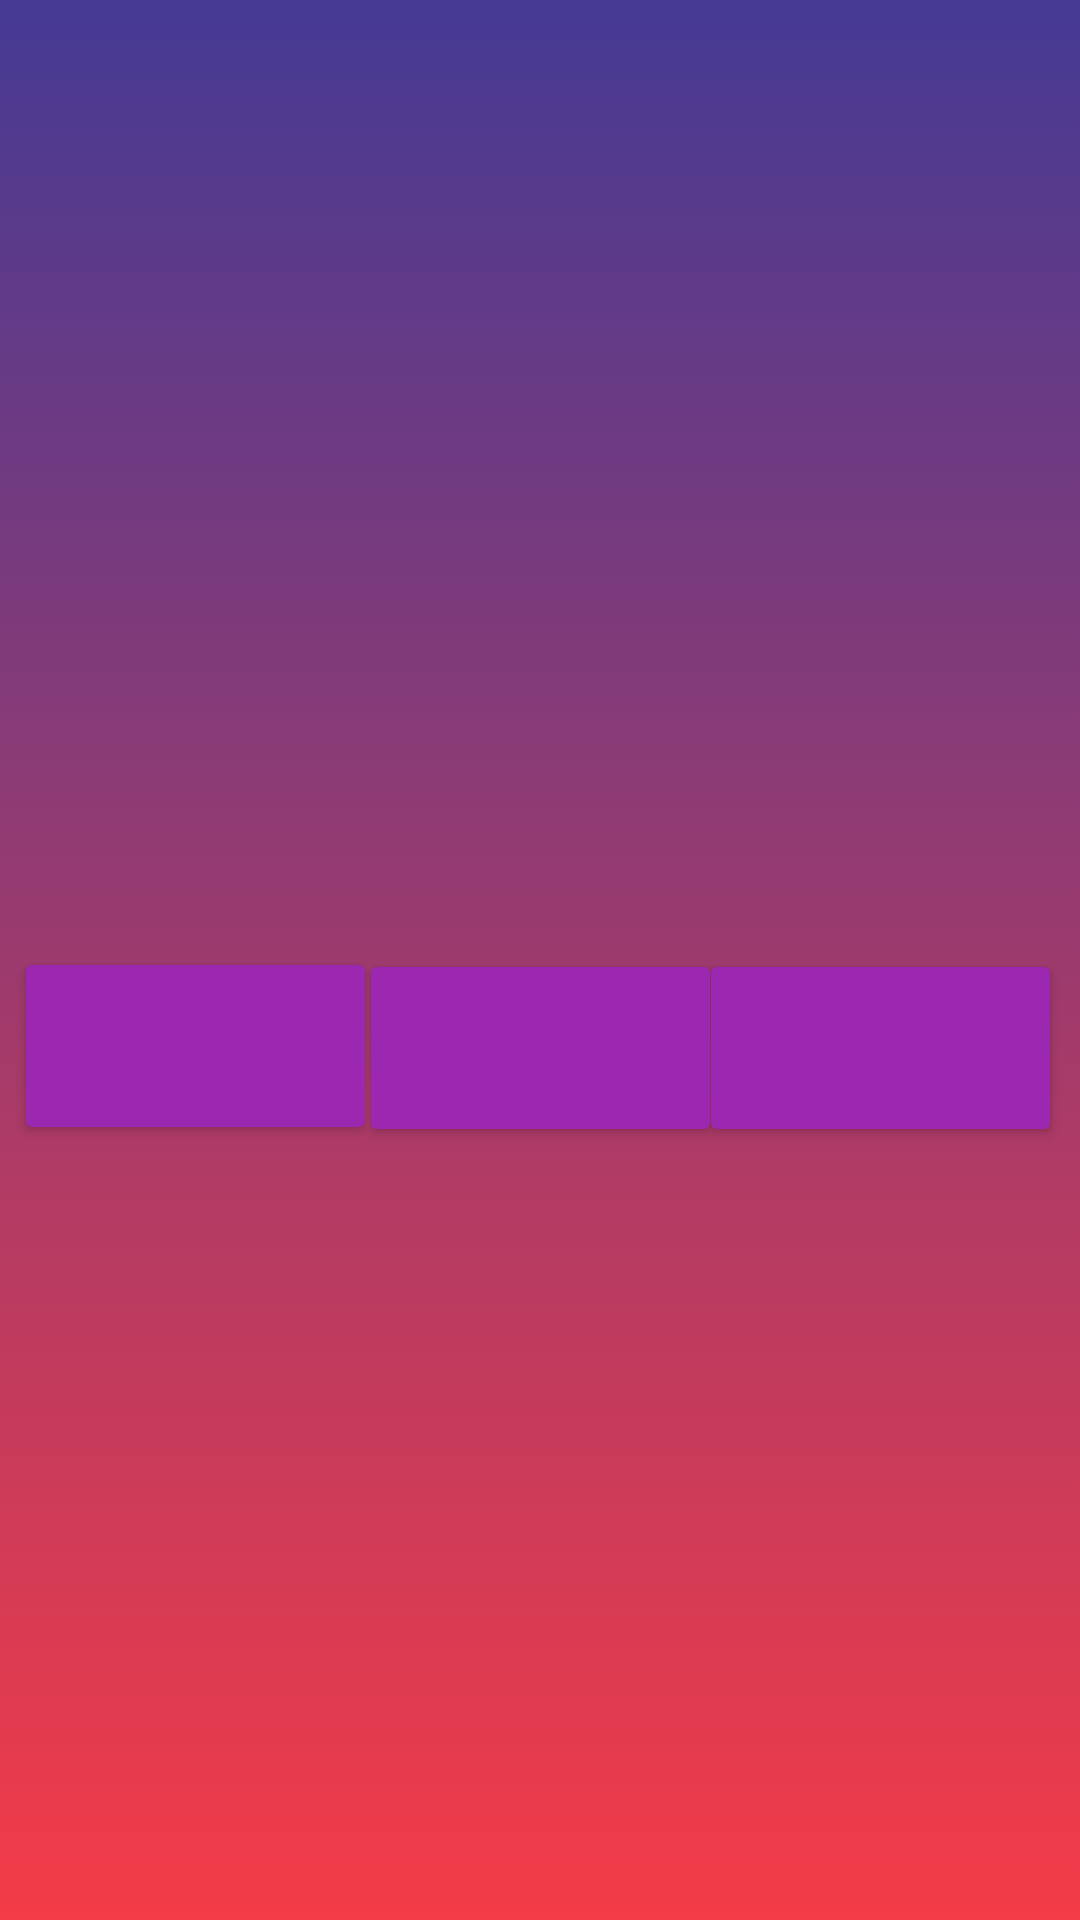

Android layout source for this screen:
<!-- AndroidManifest.xml: application theme Theme.NarutoQuiz -->
<!-- res/layout/activity_quiz.xml -->
<?xml version="1.0" encoding="utf-8"?>

<androidx.constraintlayout.widget.ConstraintLayout xmlns:android="http://schemas.android.com/apk/res/android"
    xmlns:app="http://schemas.android.com/apk/res-auto"
    xmlns:tools="http://schemas.android.com/tools"
    android:layout_width="match_parent"
    android:layout_height="match_parent"
    android:background="@drawable/gradient_background"
    tools:context=".Quiz">

    <TextView
        android:id="@+id/question"
        android:layout_width="398dp"
        android:layout_height="137dp"
        android:layout_centerVertical="true"
        android:text=""
        android:textColor="#FF0057"
        android:textSize="40dp"
        android:gravity="center"
        app:layout_constraintBottom_toBottomOf="parent"
        app:layout_constraintEnd_toEndOf="parent"
        app:layout_constraintHorizontal_bias="0.495"
        app:layout_constraintLeft_toLeftOf="parent"
        app:layout_constraintRight_toRightOf="parent"
        app:layout_constraintStart_toStartOf="parent"
        app:layout_constraintTop_toTopOf="parent"
        app:layout_constraintVertical_bias="0.225" />

    <Button
        android:id="@+id/button1"
        android:layout_width="121dp"
        android:layout_height="66dp"
        android:layout_centerVertical="true"
        android:text=""
        android:visibility="visible"
        android:textSize="20sp"
        app:backgroundTint="#9C27B0"
        app:layout_constraintBottom_toBottomOf="parent"
        app:layout_constraintHorizontal_bias="0.02"
        app:layout_constraintLeft_toLeftOf="parent"
        app:layout_constraintRight_toRightOf="parent"
        app:layout_constraintTop_toTopOf="parent"
        app:layout_constraintVertical_bias="0.55"
        tools:visibility="visible" />

    <Button
        android:id="@+id/button3"
        android:layout_width="121dp"
        android:layout_height="66dp"
        android:layout_centerVertical="true"
        android:text=""
        android:visibility="visible"
        android:textSize="20sp"
        app:backgroundTint="#9C27B0"
        app:layout_constraintBottom_toBottomOf="parent"
        app:layout_constraintHorizontal_bias="0.975"
        app:layout_constraintLeft_toLeftOf="parent"
        app:layout_constraintRight_toRightOf="parent"
        app:layout_constraintTop_toTopOf="parent"
        app:layout_constraintVertical_bias="0.551"
        tools:visibility="visible" />

    <Button
        android:id="@+id/button2"
        android:layout_width="121dp"
        android:layout_height="66dp"
        android:layout_centerVertical="true"
        android:text=""
        android:visibility="visible"
        android:textSize="20sp"
        app:backgroundTint="#9C27B0"
        app:layout_constraintBottom_toBottomOf="parent"
        app:layout_constraintLeft_toLeftOf="parent"
        app:layout_constraintRight_toRightOf="parent"
        app:layout_constraintTop_toTopOf="parent"
        app:layout_constraintVertical_bias="0.551"
        tools:visibility="visible" />

</androidx.constraintlayout.widget.ConstraintLayout>
<!-- resources referenced by this layout -->
<resources>
  <!-- drawable gradient_background (drawable) -->
  <?xml version="1.0" encoding="utf-8"?>
  
  <selector xmlns:android="http://schemas.android.com/apk/res/android">
  
      <item>
  
          <shape>
  
              <gradient
  
                  android:angle="90"
                  android:startColor="#f43b47"
                  android:endColor="#453a94"
                  android:type="linear"
  
              />
  
          </shape>
  
      </item>
  
  </selector>
  <style name="Theme.NarutoQuiz" parent="Theme.AppCompat.Light">
          <item name="colorPrimary">@color/purple_700</item>
           <item name="colorPrimaryDark">@color/purple_900</item>
           <item name="titleTextColor">@color/white</item>
      </style>
  <color name="purple_700">#FF3700B3</color>
  <color name="purple_900">#2C028A</color>
  <color name="white">#FFFFFFFF</color>
</resources>
